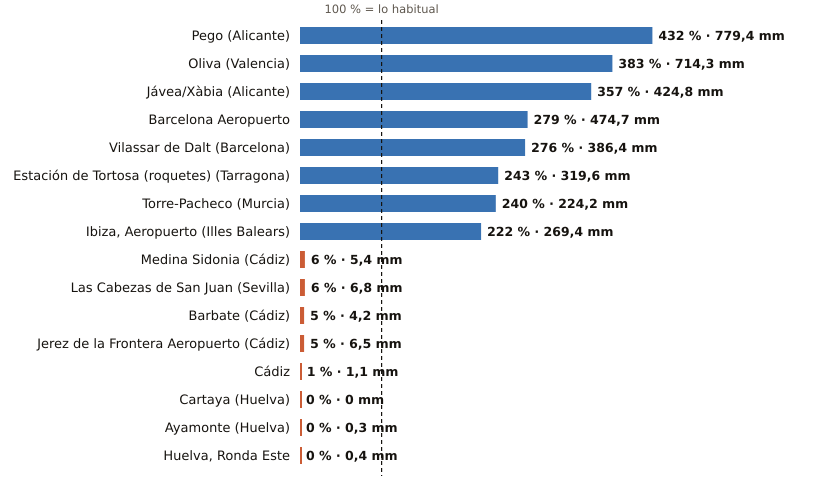

Source data for this figure (header and first rows):
estacion, provincia, indicativo, mm_otono, referencia_mm, pct, periodo_referencia, hasta, hora
Pego, Alicante, 8057C, 779.4, 180.3, 432, 2011-2025, 2026-11-02, 
Oliva, Valencia, 8058X, 714.3, 186.7, 383, 1991-2020, 2026-11-03, 1
Jávea/Xàbia, Alicante, 8050X, 424.8, 119.0, 357, 1997-2025, 2026-11-03, 1
Barcelona Aeropuerto, Barcelona, 0076, 474.7, 170.2, 279, 1991-2020, 2026-11-03, 1
Vilassar de Dalt, Barcelona, 0244X, 386.4, 140.1, 276, 2009-2025, 2026-11-03, 1
Estación de Tortosa (roquetes), Tarragona, 9981A, 319.6, 131.3, 243, 1991-2020, 2026-11-02, 
Torre-Pacheco, Murcia, 7026X, 224.2, 93.6, 240, 2005-2025, 2026-11-03, 1
Ibiza, Aeropuerto, Illes Balears, B954, 269.4, 121.2, 222, 1991-2020, 2026-11-02, 
Medina Sidonia, Cádiz, 5983X, 5.4, 92.4, 6, 2006-2025, 2026-11-02, 
Las Cabezas de San Juan, Sevilla, 5891X, 6.8, 122.4, 6, 2005-2025, 2026-11-02, 
Barbate, Cádiz, 5996B, 4.2, 84.1, 5, 2010-2025, 2026-11-02, 
Jerez de la Frontera Aeropuerto, Cádiz, 5960, 6.5, 119.2, 5, 1991-2020, 2026-11-03, 1
Cádiz, Cádiz, 5973, 1.1, 108.7, 1, 1991-2020, 2026-11-03, 1
Cartaya, Huelva, 4554X, 0.0, 93.9, 0, 2008-2025, 2026-11-02, 
Ayamonte, Huelva, 4549Y, 0.3, 90.0, 0, 2003-2025, 2026-11-03, 1
Huelva, Ronda Este, Huelva, 4642E, 0.4, 97.8, 0, 1991-2020, 2026-11-03, 1
